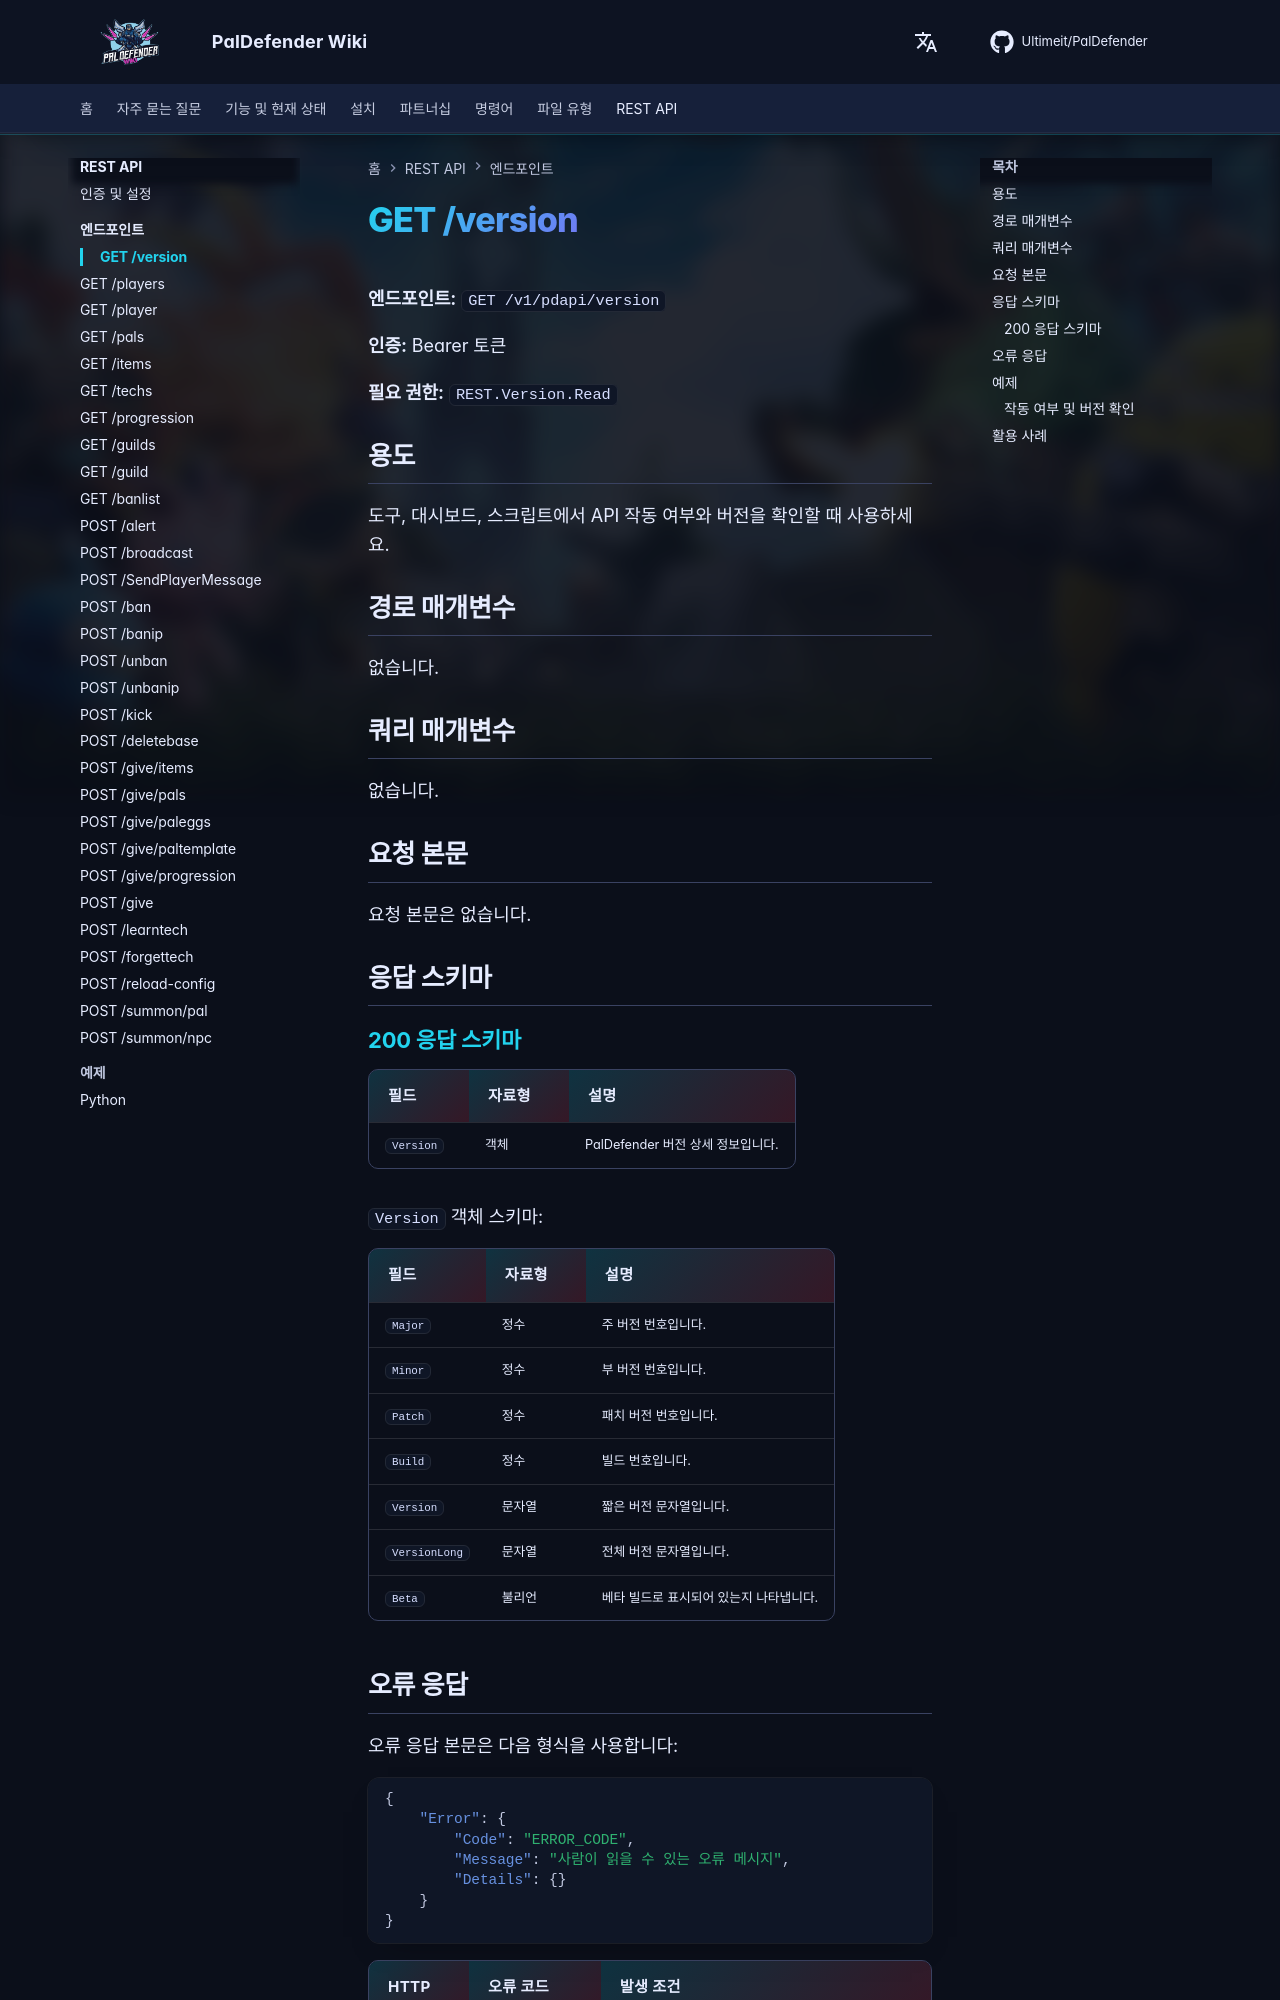

repository: Ultimeit/PalDefender · page: ko/RESTAPI/Endpoints/version/index.html · generator: mkdocs

# GET /version



**엔드포인트:** `GET /v1/pdapi/version`

**인증:** Bearer 토큰

**필요 권한:** `REST.Version.Read`

## 용도

도구, 대시보드, 스크립트에서 API 작동 여부와 버전을 확인할 때 사용하세요.

## 경로 매개변수

없습니다.

## 쿼리 매개변수

없습니다.

## 요청 본문

요청 본문은 없습니다.

## 응답 스키마

--8<-- "_snippets/ko/restapi/schemas/version.md"
